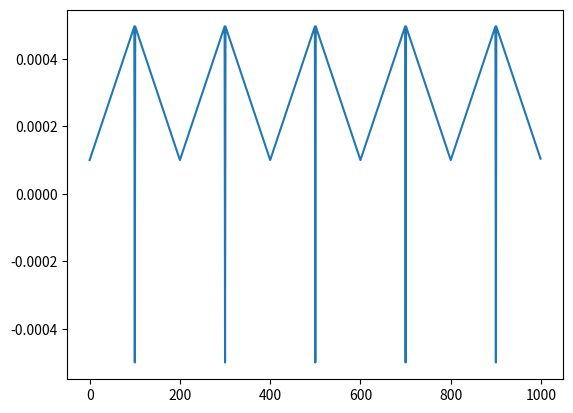

Python code for this plot:
import numpy as np
import matplotlib.pyplot as plt

global_step = range(1000)
clr = []
for i in global_step:
    step_size = 100
    learning_rate = 0.0001
    max_lr = 0.0005
    counter = 1 + i / (2 * step_size)
    cycle = np.floor(counter)
    x = abs((i / step_size) - 2 * cycle + 1)

    if counter == (cycle + 0.5):
        c_lr = -(learning_rate + (max_lr - learning_rate) * max(0, 1 - x))
    else:
        c_lr = learning_rate + (max_lr - learning_rate) * max(0, 1 - x)
    clr.append(c_lr)
print(np.mean(clr))
plt.plot(global_step, clr)
plt.show()
